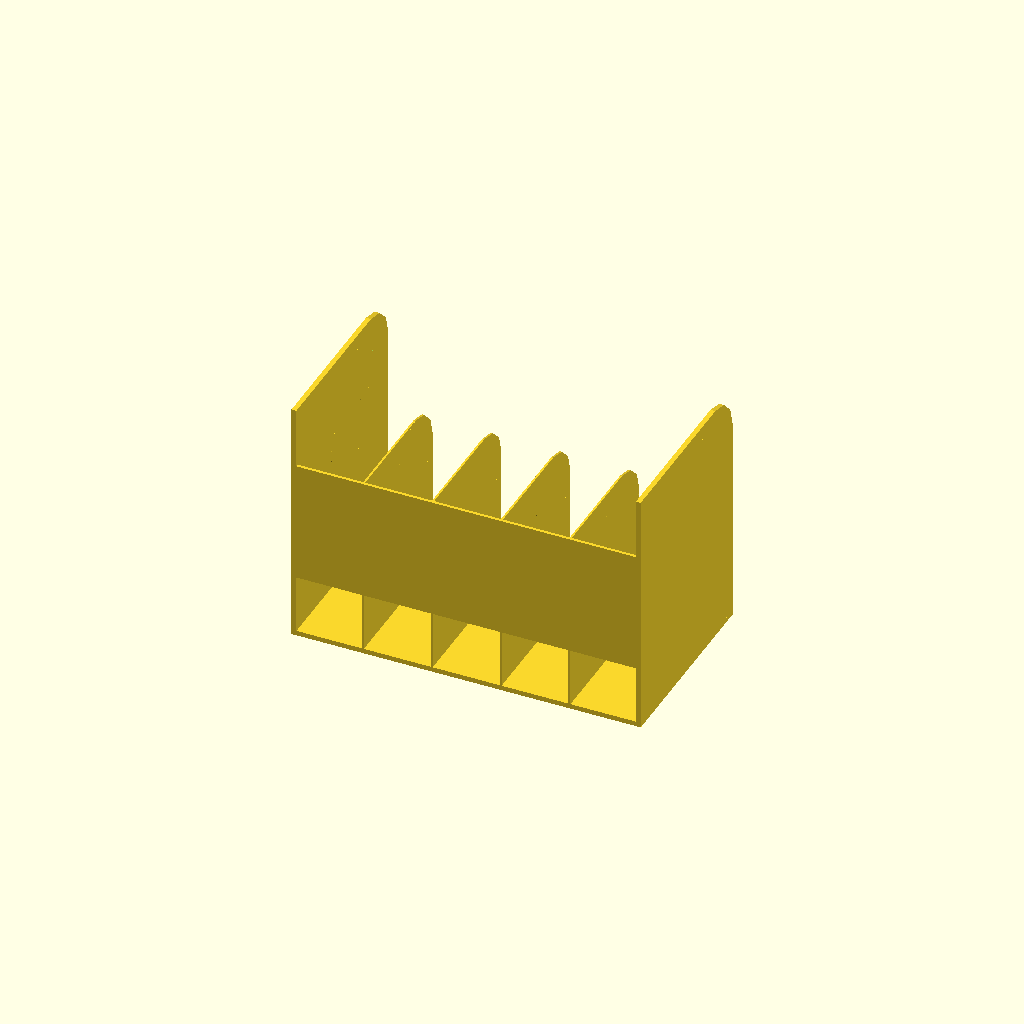
Cell 1: the model at its default parameters.
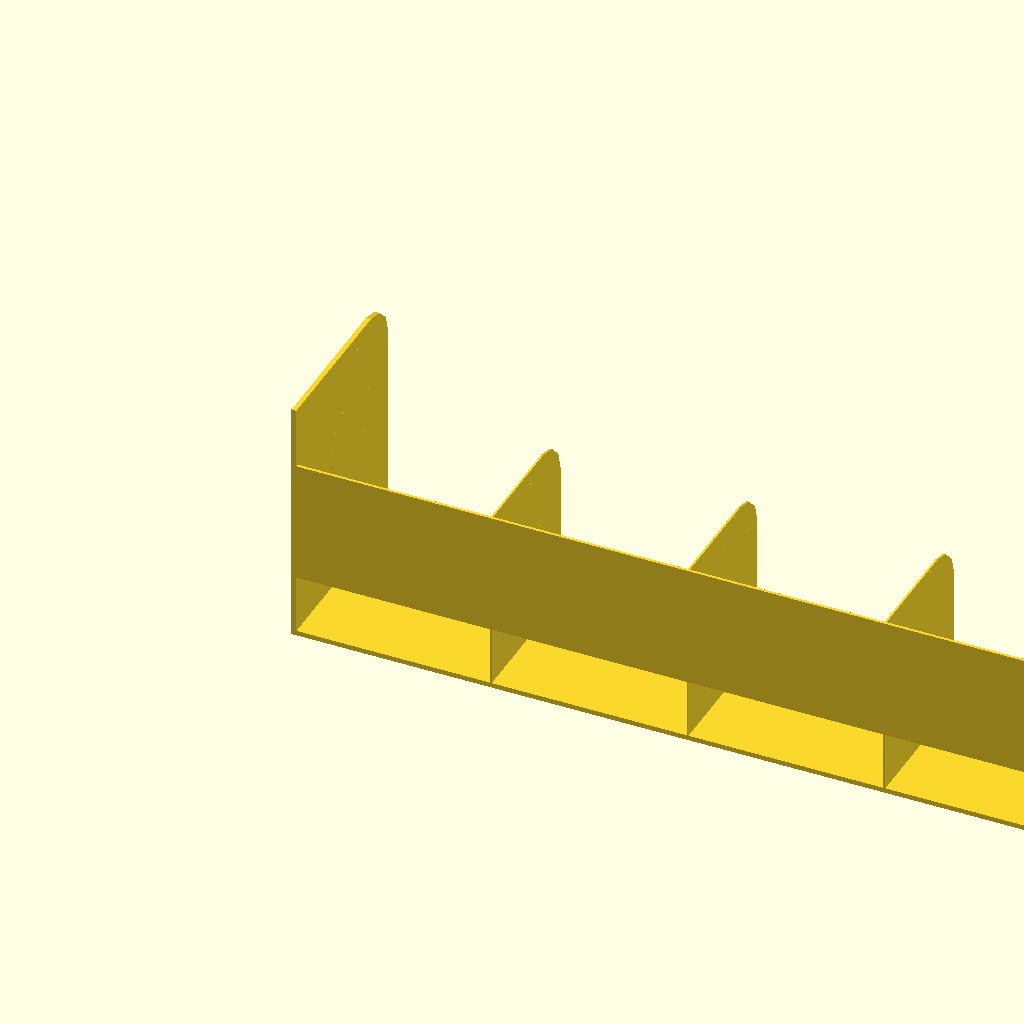
Cell 2: the same model with width = 100.
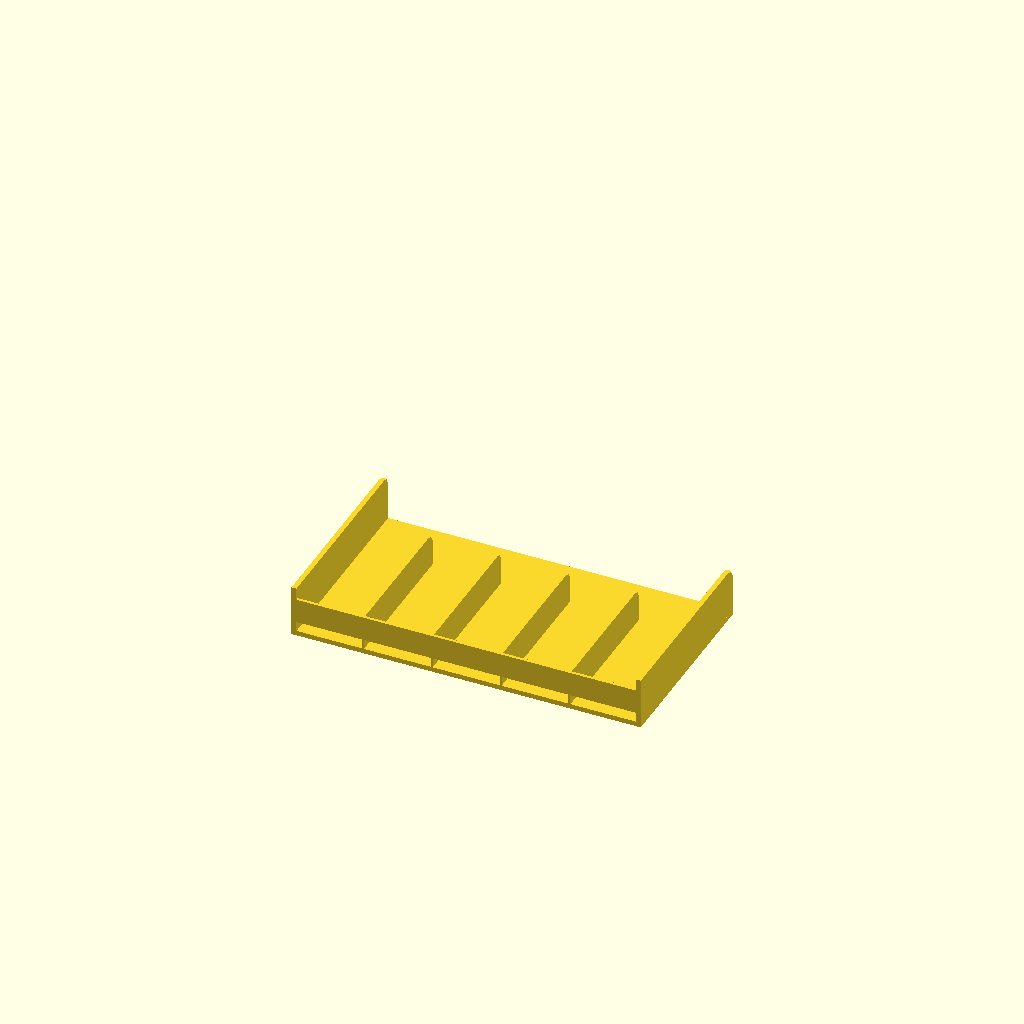
Cell 3: the same model with height = 5.
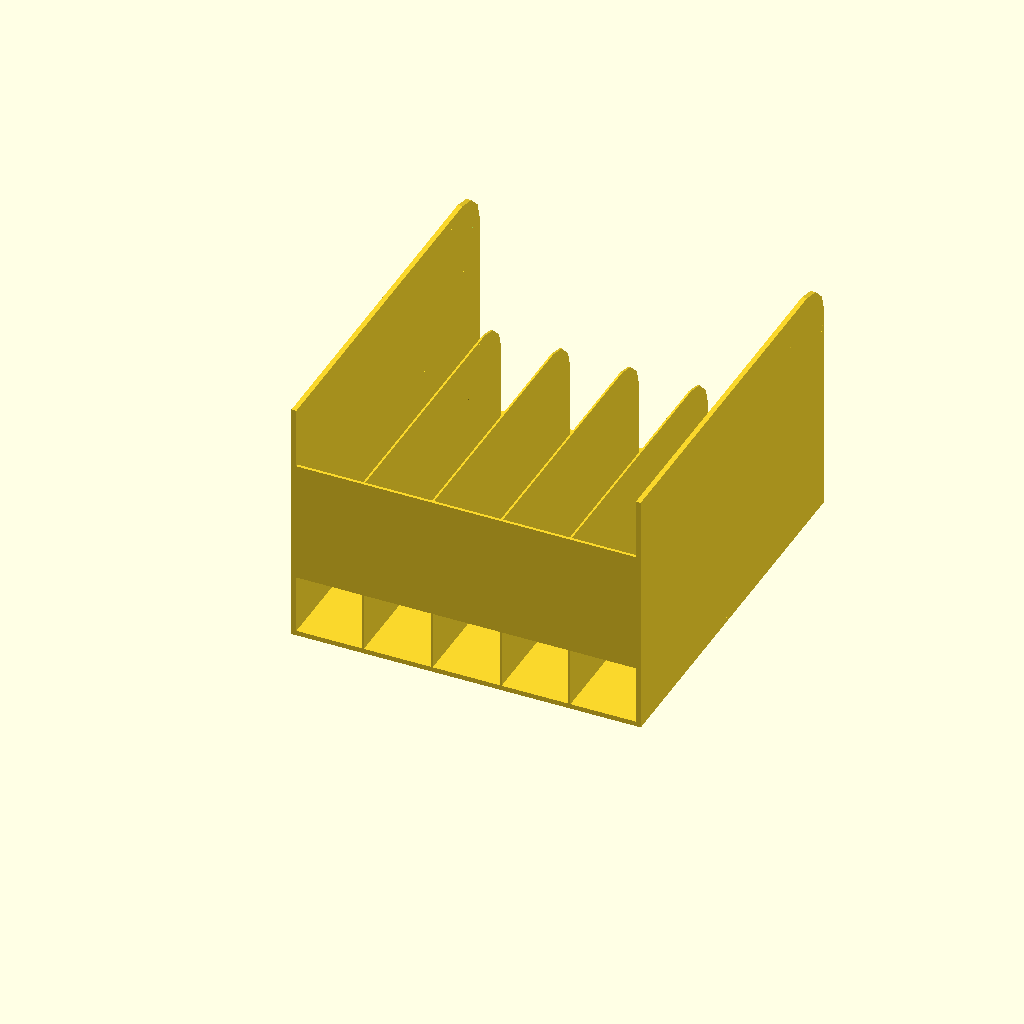
Cell 4: depth = 40 (everything else at default).
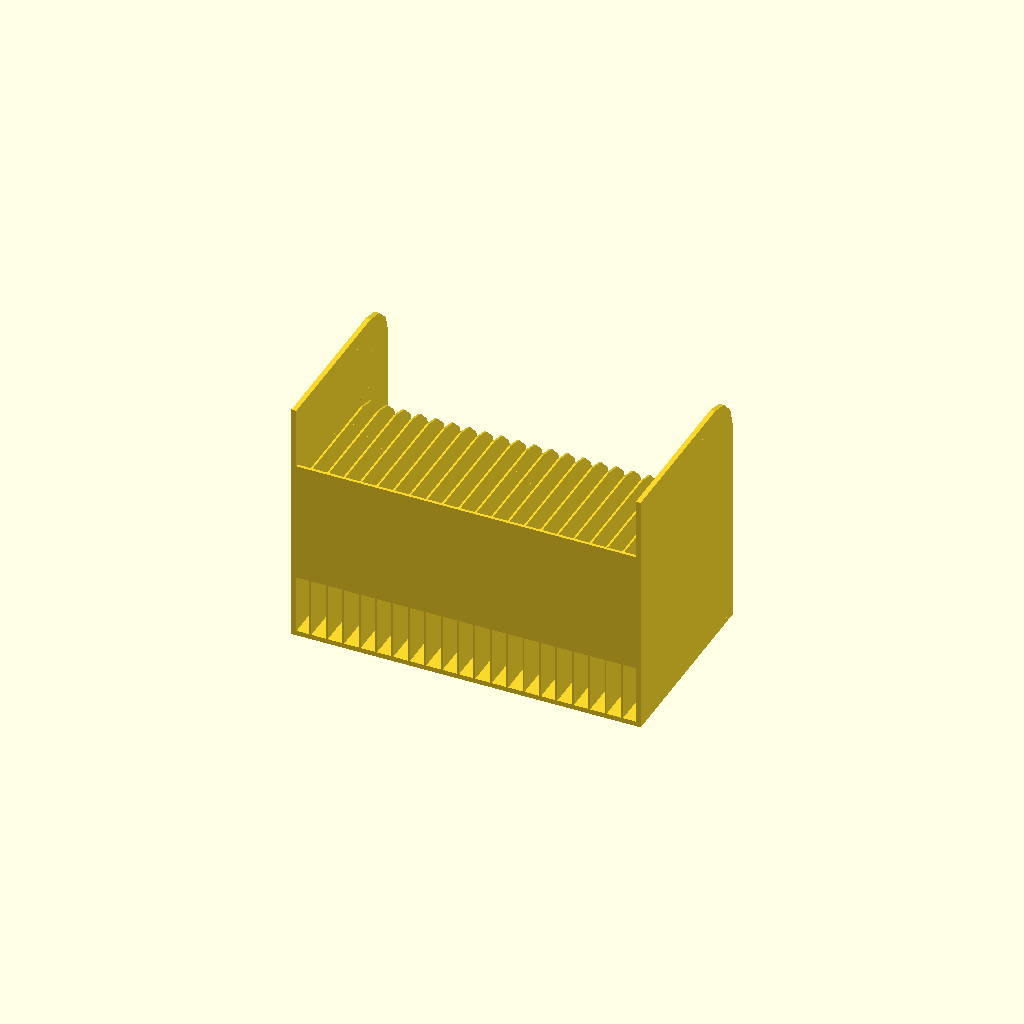
Cell 5: inner_support = 20 (everything else at default).
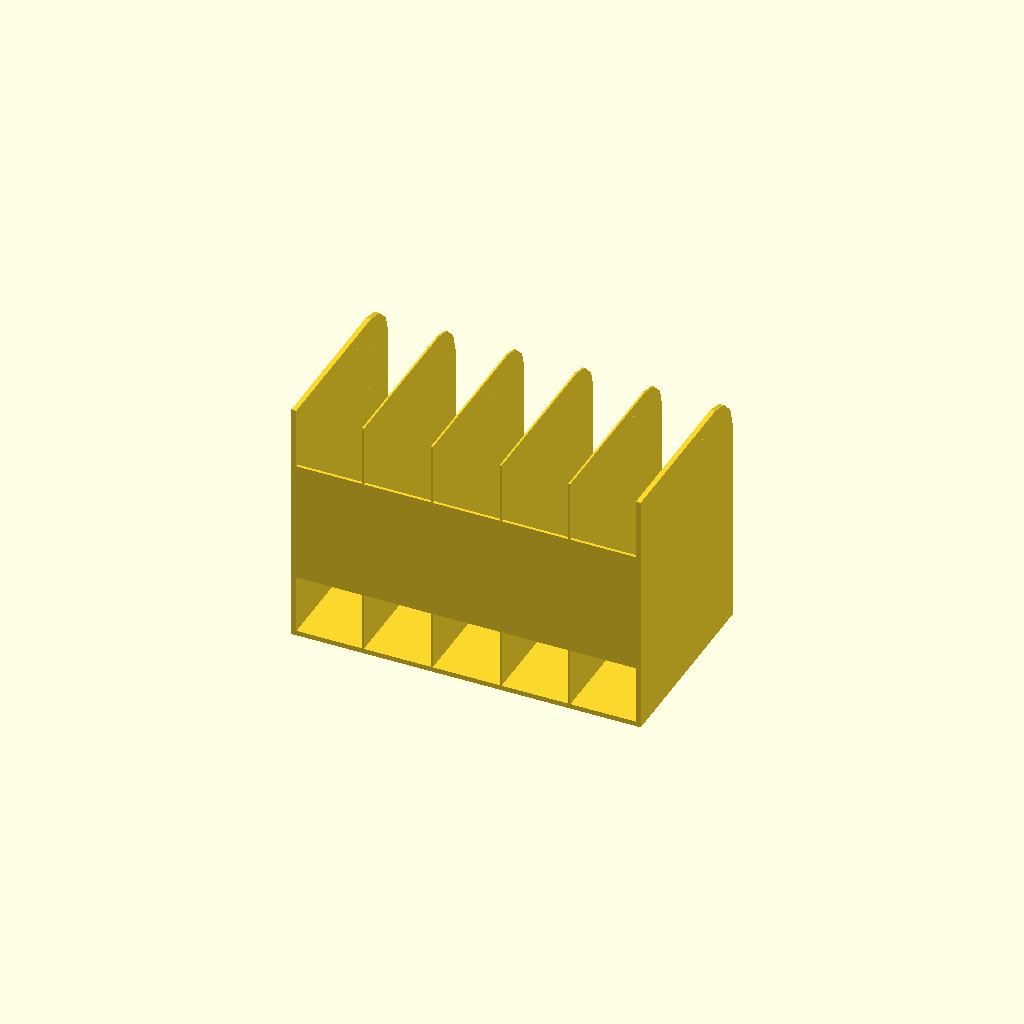
Cell 6: the same model with support_size_percent = 100.
One fixed orthographic camera (rotation 55°, 0°, 25°; colour scheme Cornfield) for every cell.
Source of the model, scadFiles/1014004/1730529.scad:
width = 35;//[5:100]

height = 25;//[5:40]

depth = 20;//[5:40]

inner_support = 4;//[0:20]

support_size_percent = 75;//[50:100]

fillet_size_percent = 30;//[0:100]



fillet_size = fillet_size_percent/100;

support_size = support_size_percent/100;



make_main_support();

make_supports();



translate([width/2, depth/2, 0])

cube([width+0.5, depth, 0.5], center = true);



translate([0,0,height/4])

cube([width, 0.3, 0.5*height]);



module make_supports(){

    for(a=[1:inner_support]){

        translate([0,depth/2*support_size, height/2*support_size])

        difference(){

            translate([width/(inner_support+1)*a, 0,0])

            cube([0.2, depth*support_size, height*support_size], center = true);

            difference(){

                translate([0,depth/2*support_size, height/2*support_size])

                cube([2*width, height*fillet_size, height*fillet_size], center = true);

                

                translate([0, depth/2*support_size-height*fillet_size/2, height/2*support_size-height*fillet_size/2])

                rotate([0,90,0])

                cylinder(h=2*width, r=height*fillet_size/2, center = true);

            }

        }

    }

}



module make_main_support(){

    difference(){

        for(a=[0:1]){

            translate([a*width,depth/2, height/2])

            difference(){

                cube([0.5, depth, height], center=true);

                difference(){

                    translate([0,depth/2, height/2])

                    cube([2*width, height*fillet_size, height*fillet_size], center = true);

                    

                    translate([0, depth/2-height*fillet_size/2, height/2-height*fillet_size/2])

                    rotate([0,90,0])

                    cylinder(h=2*width, r=height*fillet_size/2, center = true);

                }

            }  

        }

    }

}
Customizer parameters (derived from the source; name, type, default, range or options):
width: number, default 35, range 5 to 100
height: number, default 25, range 5 to 40
depth: number, default 20, range 5 to 40
inner_support: number, default 4, range 0 to 20
support_size_percent: number, default 75, range 50 to 100
fillet_size_percent: number, default 30, range 0 to 100
